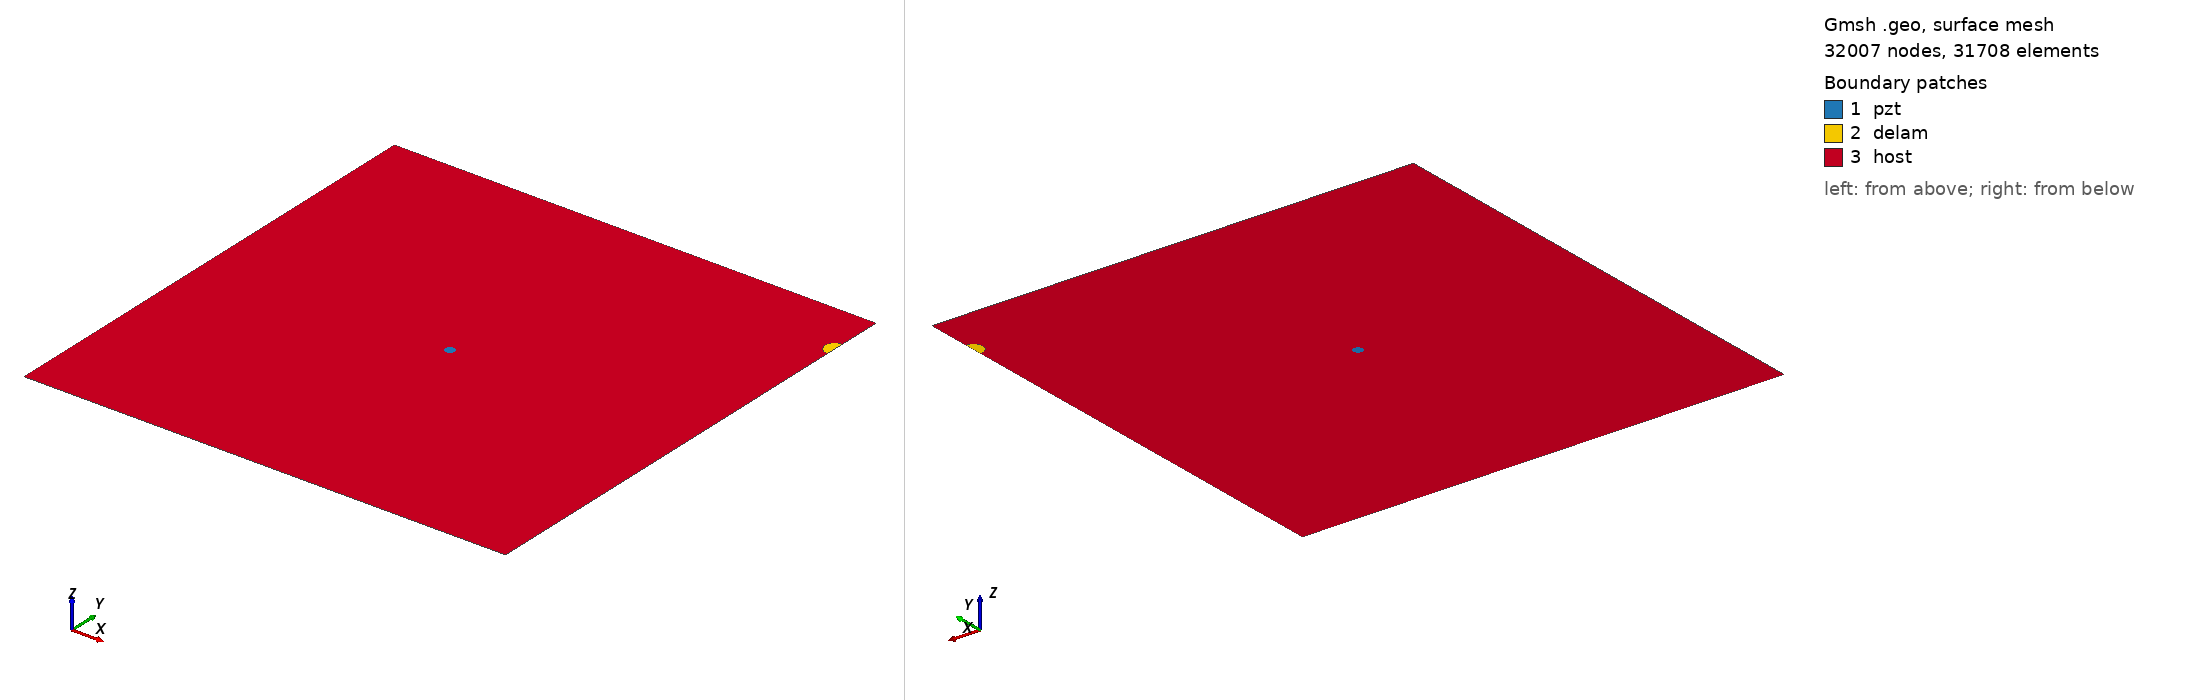

Gmsh geometry script, surface-meshed: 32007 nodes, 31708 surface elements. Boundary patches (legend numbers): 1 pzt, 2 delam, 3 host. Left view from above one corner, right view from below the opposite corner. Legend entries are the model's physical surfaces. The drawing asked Gmsh for element sizes between 1% and 20% of the model's largest extent; the script's own settings can give other sizes.

=== m2_374_delam1_position_no_90_a_10mm_b_10mm_angle_0.geo (drawn) ===
SetFactory("OpenCASCADE");
L=0.500000; 
W=0.500000; 
a=0.010000; 
b=0.010000; 
x=0.500000; 
y=0.444444; 
alpha=0.000000 *Pi; 
r=0.005000; 
xpzt=0.250000; 
ypzt=0.250000; 
//+
Point(1) = {0, 0, 0, 1.0};
//+
Point(2) = {L, 0, 0, 1.0};
//+
Point(3) = {L, W, 0, 1.0};
//+
Point(4) = {0, W, 0, 1.0};
//+
Line(1) = {1, 2};
//+
Line(2) = {2, 3};
//+
Line(3) = {3, 4};
//+
Line(4) = {4, 1};
//+
Circle(5) = {xpzt, ypzt, -0, r, 0, 2*Pi};
//+
Ellipse(6) = {x, y, -0, a, b, 0, 2*Pi};
//+
Rotate {{0, 0, 1}, {x, y, 0}, alpha} {
  Curve{6}; 
}
//+
BooleanDifference{ Curve{6}; Delete; }{ Curve{2}; }
//+
Delete {
  Curve{6}; 
}
//Delete {
//  Curve{8}; 
//}
//+
Delete {
  Curve{2}; 
}
//+
Line(9) = {7, 8};
//+
Line(10) = {2, 8};
//+
Line(11) = {7, 3};
//+
Curve Loop(1) = {5};
//+
Plane Surface(1) = {1};
//+
Curve Loop(2) = {9, 7};
//+
Plane Surface(2) = {2};
//+
Curve Loop(3) = {10, -7, 11, 3, 4, 1};
//+
Curve Loop(4) = {5};
//+
Plane Surface(3) = {3, 4};
//+
Point(9) = {xpzt, ypzt, 0, 1.0};
//+
Point{9} In Surface {1};// mesh node at centre of pzt
//+
Physical Surface("pzt") = {1};
//+
Physical Surface("delam") = {2};
//+
Physical Surface("host") = {3};

Mesh.Algorithm = 6; // Frontal
Mesh.CharacteristicLengthFactor = 0.070000;
Mesh.CharacteristicLengthMin = 0.001000;
Mesh.CharacteristicLengthMax = 0.200000;
Mesh.RecombineAll = 1; // Apply recombination algorithm
Mesh.SubdivisionAlgorithm = 1; // 1: all quadrangles
Mesh.Smoothing = 1;
